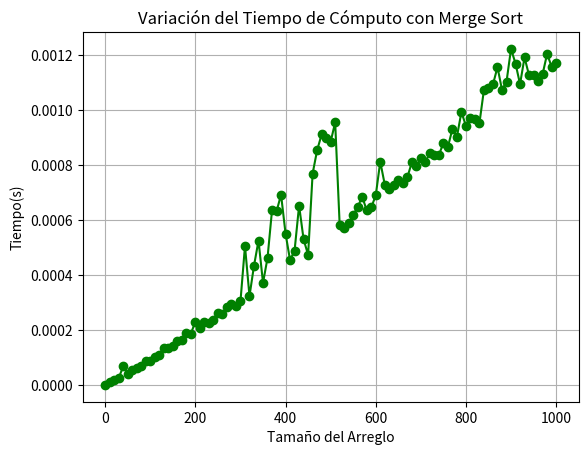

Here is the Python script that generated this plot:
import numpy as np
import matplotlib.pyplot as plt
import random
import time

array = np.random.choice(range(0, 101), size=20) 

def mergeSort(array):
    if len(array) > 1:
        middle = len(array) // 2
        left = array[:middle].copy()  
        right = array[middle:].copy()

        mergeSort(left)
        mergeSort(right)
        
        merge(array, left, right)  
        
def merge(array, left, right):
    i = 0  # Índice de la izquierda
    j = 0  # Índice de la derecha
    k = 0  # Índice combinado

    while i < len(left) and j < len(right):
        if left[i] <= right[j]:
            array[k] = left[i]
            i += 1
        else:
            array[k] = right[j]
            j += 1
        k += 1

    while i < len(left):
        array[k] = left[i]
        i += 1
        k += 1

    while j < len(right):
        array[k] = right[j]
        j += 1
        k += 1
        
def graficaComputo():
    tamanos = []
    times = []
    
    for tamano in range(0, 1001, 10):
        array = [random.randint(0,100) for _ in range(tamano)]
        start_time = time.perf_counter()
        mergeSort(array)
        end_time = time.perf_counter()
        tiempo = (end_time - start_time)

        
        tamanos.append(tamano)
        times.append(tiempo)
        
    plt.plot(tamanos, times, marker='o', color='green')
    plt.title("Variación del Tiempo de Cómputo con Merge Sort")
    plt.xlabel("Tamaño del Arreglo")
    plt.ylabel("Tiempo(s)")
    plt.grid(True)
    plt.show()
        
def mesureTime():
    print(f"original array: {array}")
    start_time = time.perf_counter()
    print(f"start time: {start_time:.1f} seconds")

    mergeSort(array)

    end_time = time.perf_counter()
    print(f"time ends: {end_time:.1f} seconds")
    print("Total time: {:.3f} seconds".format(end_time - start_time))
    print(f"sorted array: {array}")

def main():
    mesureTime()
    graficaComputo()

if __name__ == "__main__":
    main()
